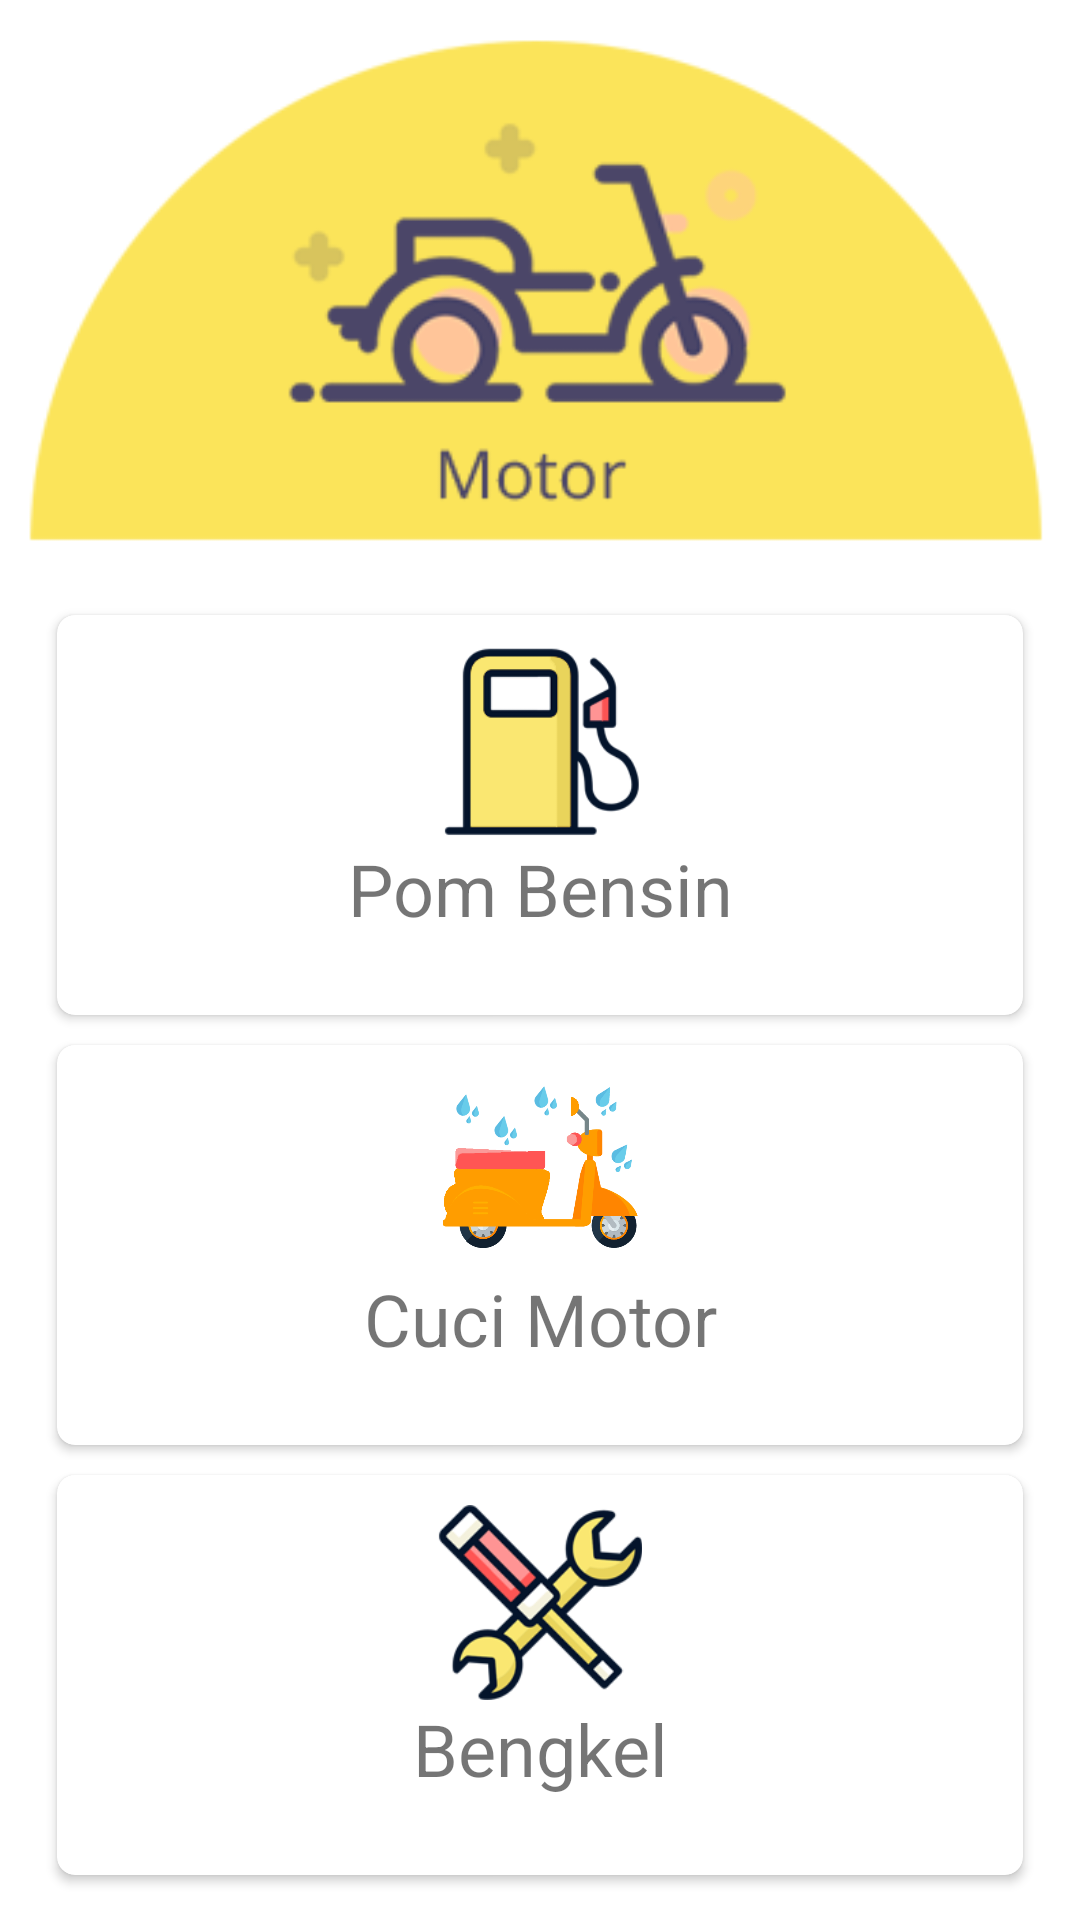

The Android layout XML behind this screen, and the referenced resources:
<!-- AndroidManifest.xml: fallback theme Theme.MaterialComponents.DayNight.NoActionBar -->
<!-- res/layout/activity_menu_motor.xml -->
<?xml version="1.0" encoding="utf-8"?>
<LinearLayout xmlns:android="http://schemas.android.com/apk/res/android"
    xmlns:app="http://schemas.android.com/apk/res-auto"
    xmlns:tools="http://schemas.android.com/tools"
    android:layout_width="match_parent"
    android:layout_height="match_parent"
    android:orientation="vertical"
    tools:context=".MenuMotor">

    <ImageView
        android:layout_width="match_parent"
        android:layout_height="180dp"
        android:layout_marginBottom="10dp"
        android:layout_marginTop="10dp"
        android:scaleType="fitCenter"
        android:src="@drawable/judul_menu_motor" />

    <android.support.v7.widget.CardView
        android:id="@+id/cardview_pombensin"
        android:layout_width="match_parent"
        android:layout_height="0dp"
        android:layout_marginHorizontal="15dp"
        android:layout_weight="1"
        app:cardCornerRadius="6dp"
        app:cardUseCompatPadding="true">

        <RelativeLayout
            android:layout_width="match_parent"
            android:layout_height="match_parent">

            <ImageView
                android:id="@+id/imgview_pombensin"
                android:layout_width="match_parent"
                android:layout_height="65dp"
                android:layout_centerHorizontal="true"
                android:layout_marginTop="10dp"
                android:src="@drawable/icon_pom_bensin" />

            <TextView
                android:layout_width="match_parent"
                android:layout_height="wrap_content"
                android:layout_below="@id/imgview_pombensin"
                android:text="Pom Bensin"
                android:textAlignment="center"
                android:textSize="24sp" />
        </RelativeLayout>
    </android.support.v7.widget.CardView>

    <android.support.v7.widget.CardView
        android:id="@+id/cardview_cucimotor"
        android:layout_width="match_parent"
        android:layout_height="0dp"
        android:layout_marginHorizontal="15dp"
        android:layout_weight="1"
        app:cardCornerRadius="6dp"
        app:cardUseCompatPadding="true">

        <RelativeLayout
            android:layout_width="match_parent"
            android:layout_height="match_parent">

            <ImageView
                android:id="@+id/imgview_cucimotor"
                android:layout_width="match_parent"
                android:layout_height="65dp"
                android:layout_centerHorizontal="true"
                android:layout_marginTop="10dp"
                android:src="@drawable/icon_cuci_motor" />

            <TextView
                android:layout_width="match_parent"
                android:layout_height="wrap_content"
                android:layout_below="@id/imgview_cucimotor"
                android:text="Cuci Motor"
                android:textAlignment="center"
                android:textSize="24sp" />
        </RelativeLayout>
    </android.support.v7.widget.CardView>

    <android.support.v7.widget.CardView
        android:id="@+id/cardview_bengkel"
        android:layout_width="match_parent"
        android:layout_height="0dp"
        android:layout_marginBottom="10dp"
        android:layout_marginHorizontal="15dp"
        android:layout_weight="1"
        app:cardCornerRadius="6dp"
        app:cardUseCompatPadding="true">

        <RelativeLayout
            android:layout_width="match_parent"
            android:layout_height="match_parent">

            <ImageView
                android:id="@+id/imgview_bengkel"
                android:layout_width="match_parent"
                android:layout_height="65dp"
                android:layout_centerHorizontal="true"
                android:layout_marginTop="10dp"
                android:src="@drawable/icon_bengkel" />

            <TextView
                android:layout_width="match_parent"
                android:layout_height="wrap_content"
                android:layout_below="@id/imgview_bengkel"
                android:text="Bengkel"
                android:textAlignment="center"
                android:textSize="24sp" />
        </RelativeLayout>
    </android.support.v7.widget.CardView>

</LinearLayout>
<!-- resources referenced by this layout -->
<resources>
  <!-- drawable icon_bengkel: png bitmap (drawable, 17719 bytes) -->
  <!-- drawable icon_cuci_motor: png bitmap (drawable, 41187 bytes) -->
  <!-- drawable icon_pom_bensin: png bitmap (drawable, 6874 bytes) -->
  <!-- drawable judul_menu_motor: png bitmap (drawable, 17189 bytes) -->
</resources>
